Image classification data set "processed" (matcgoes/fastai-sportsball-classifier on GitHub). Class labels (13): american football, basketball, bowling, cricket, golf, ice hockey, lacross, pool, rugby, soccer, softball, tennis, volleyball.

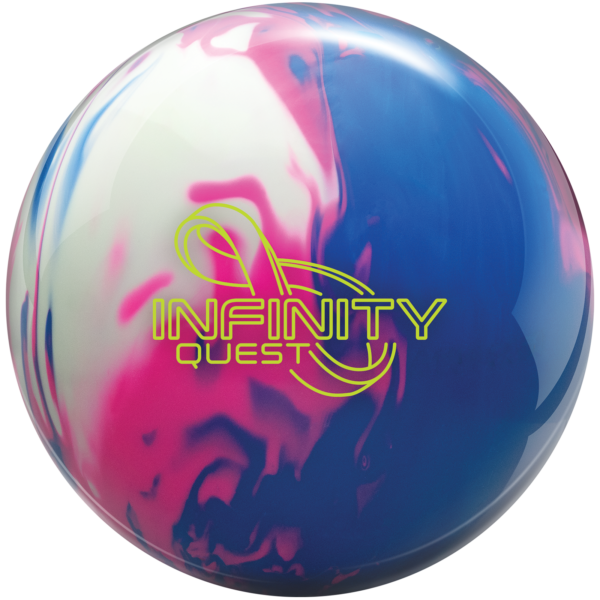
Label: bowling

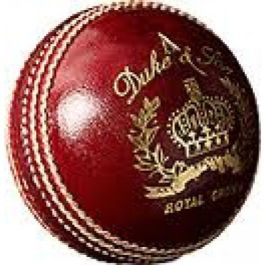
Label: cricket

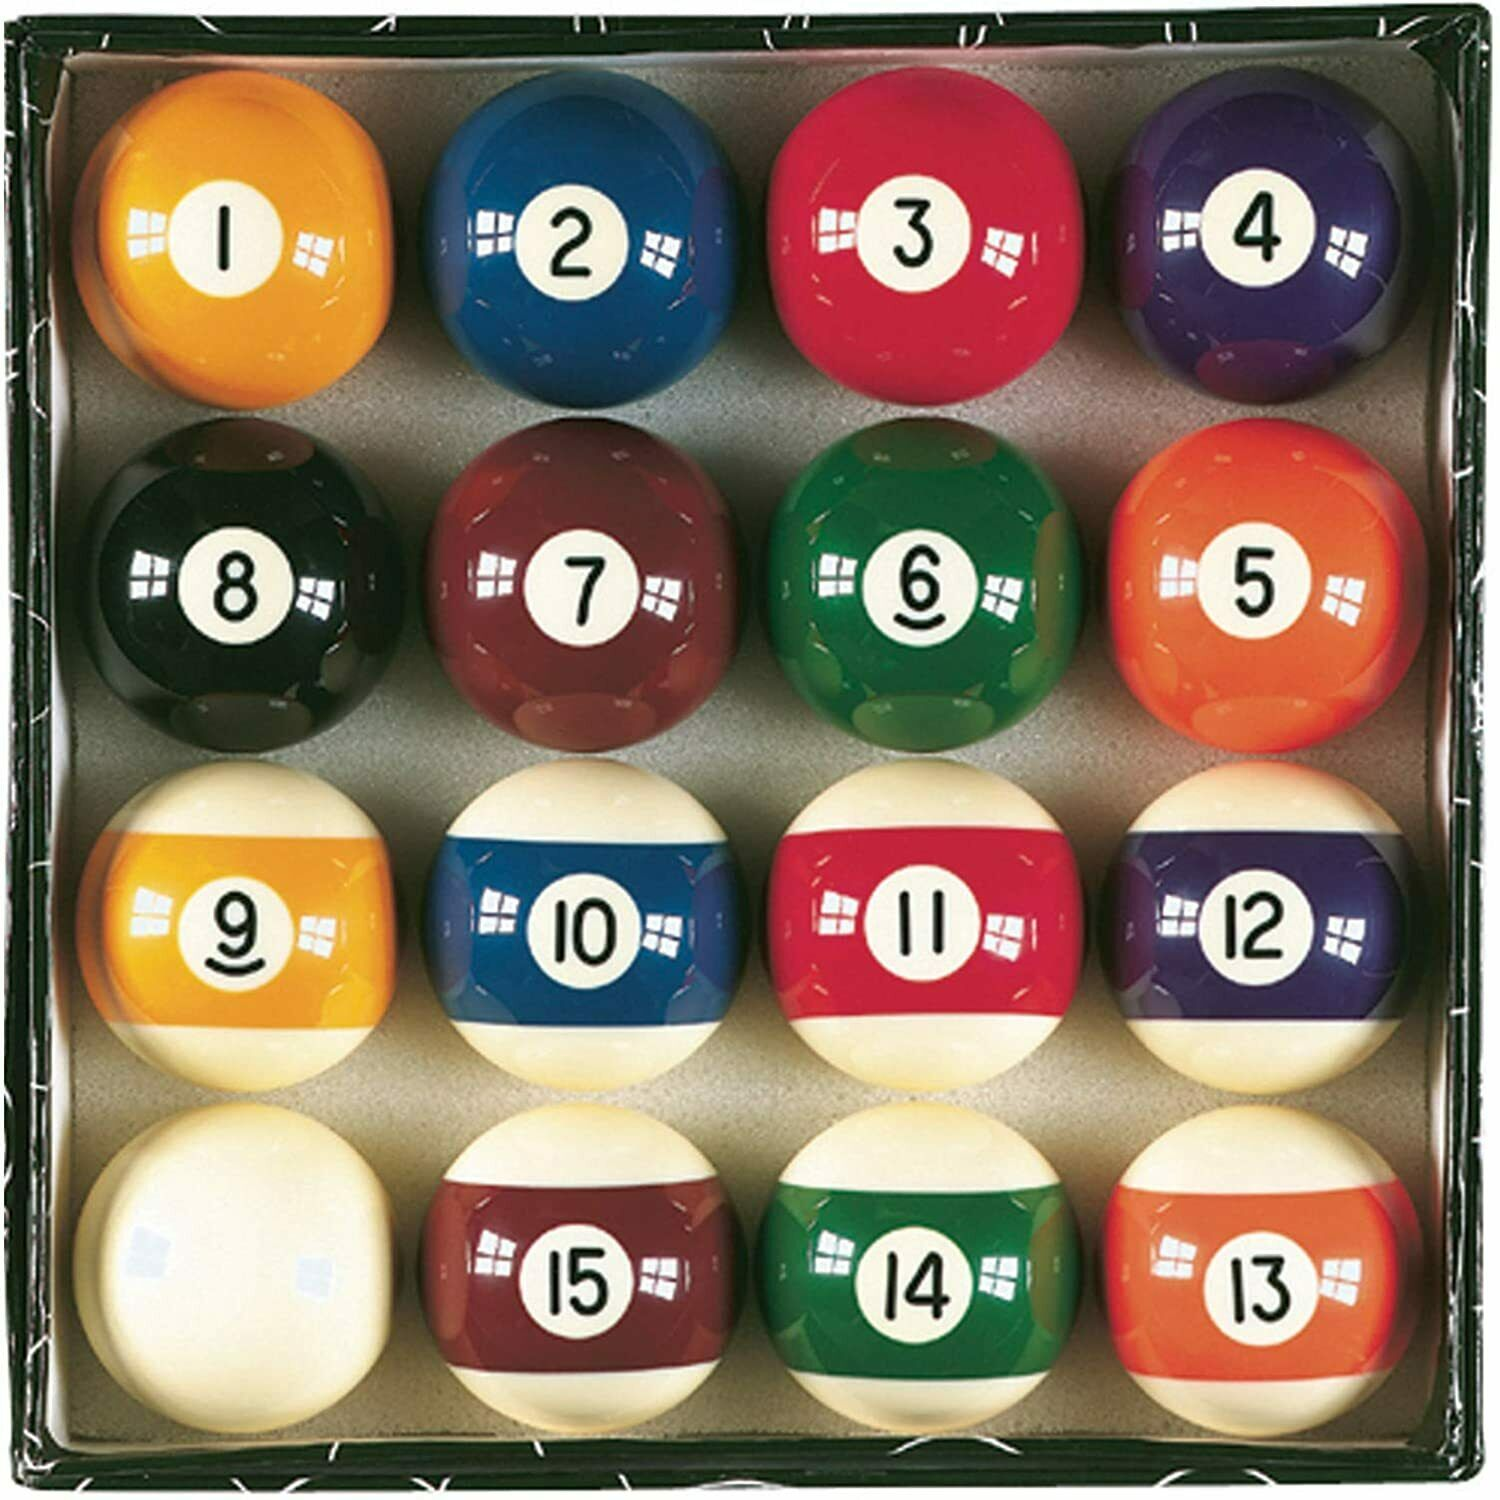
Label: pool

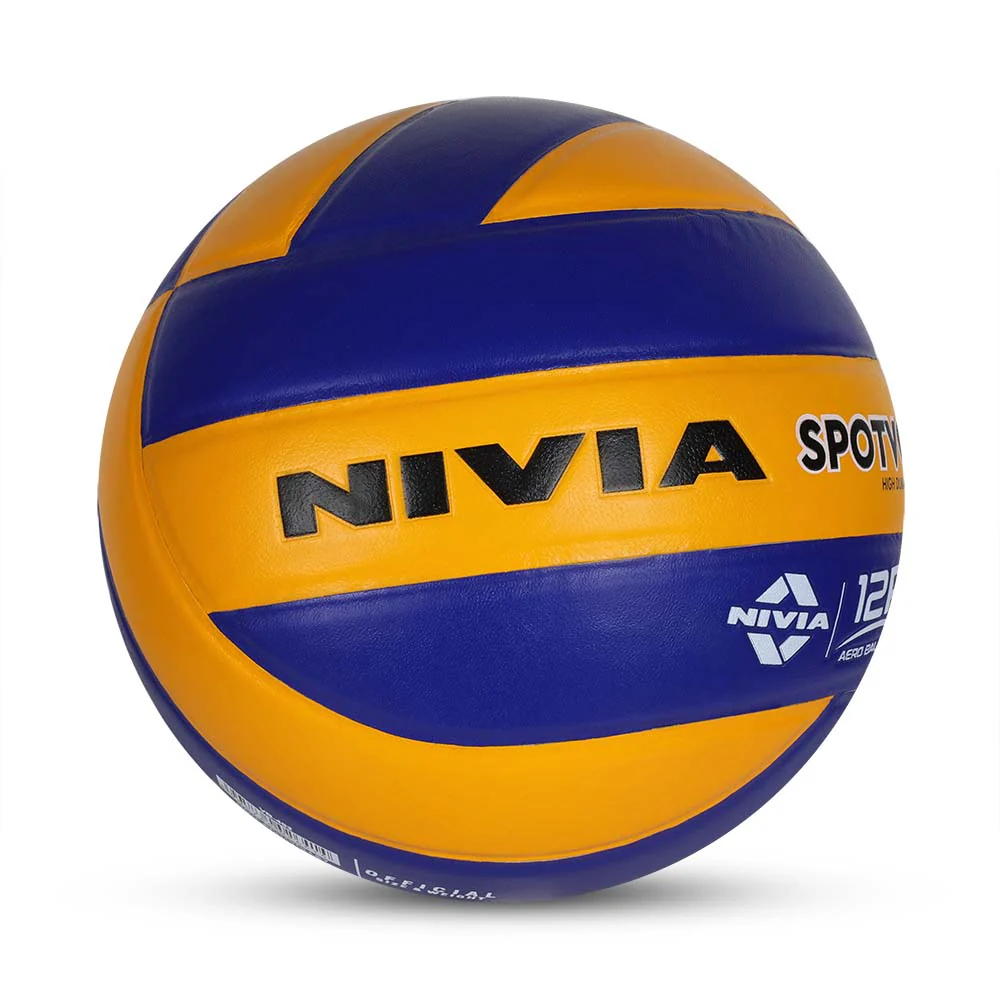
Label: volleyball

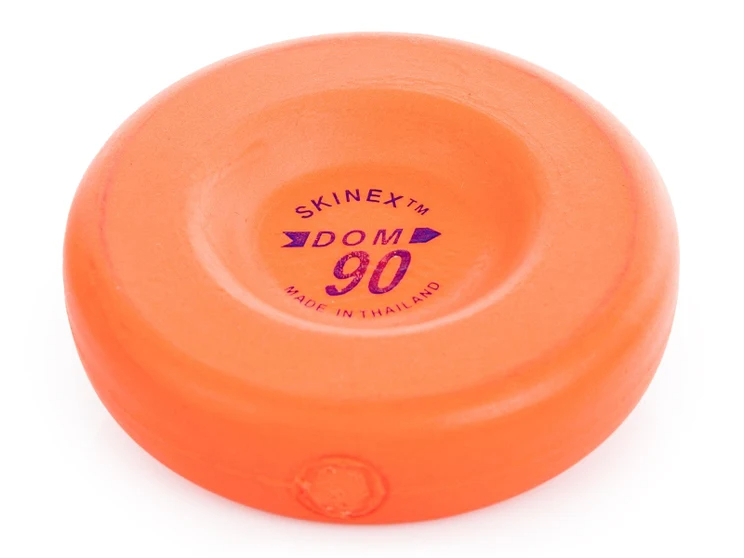
Label: ice hockey

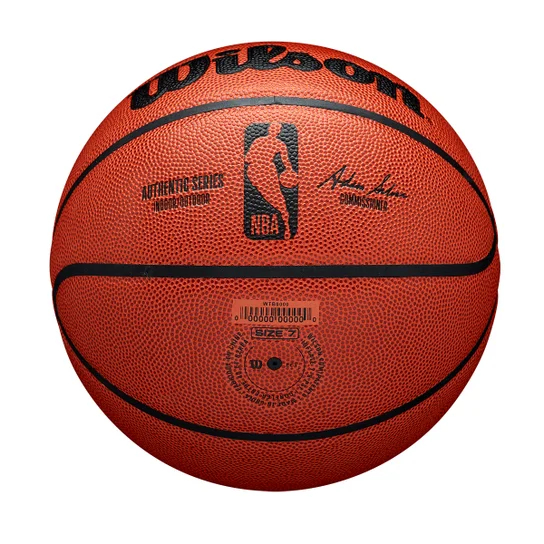
Label: basketball
